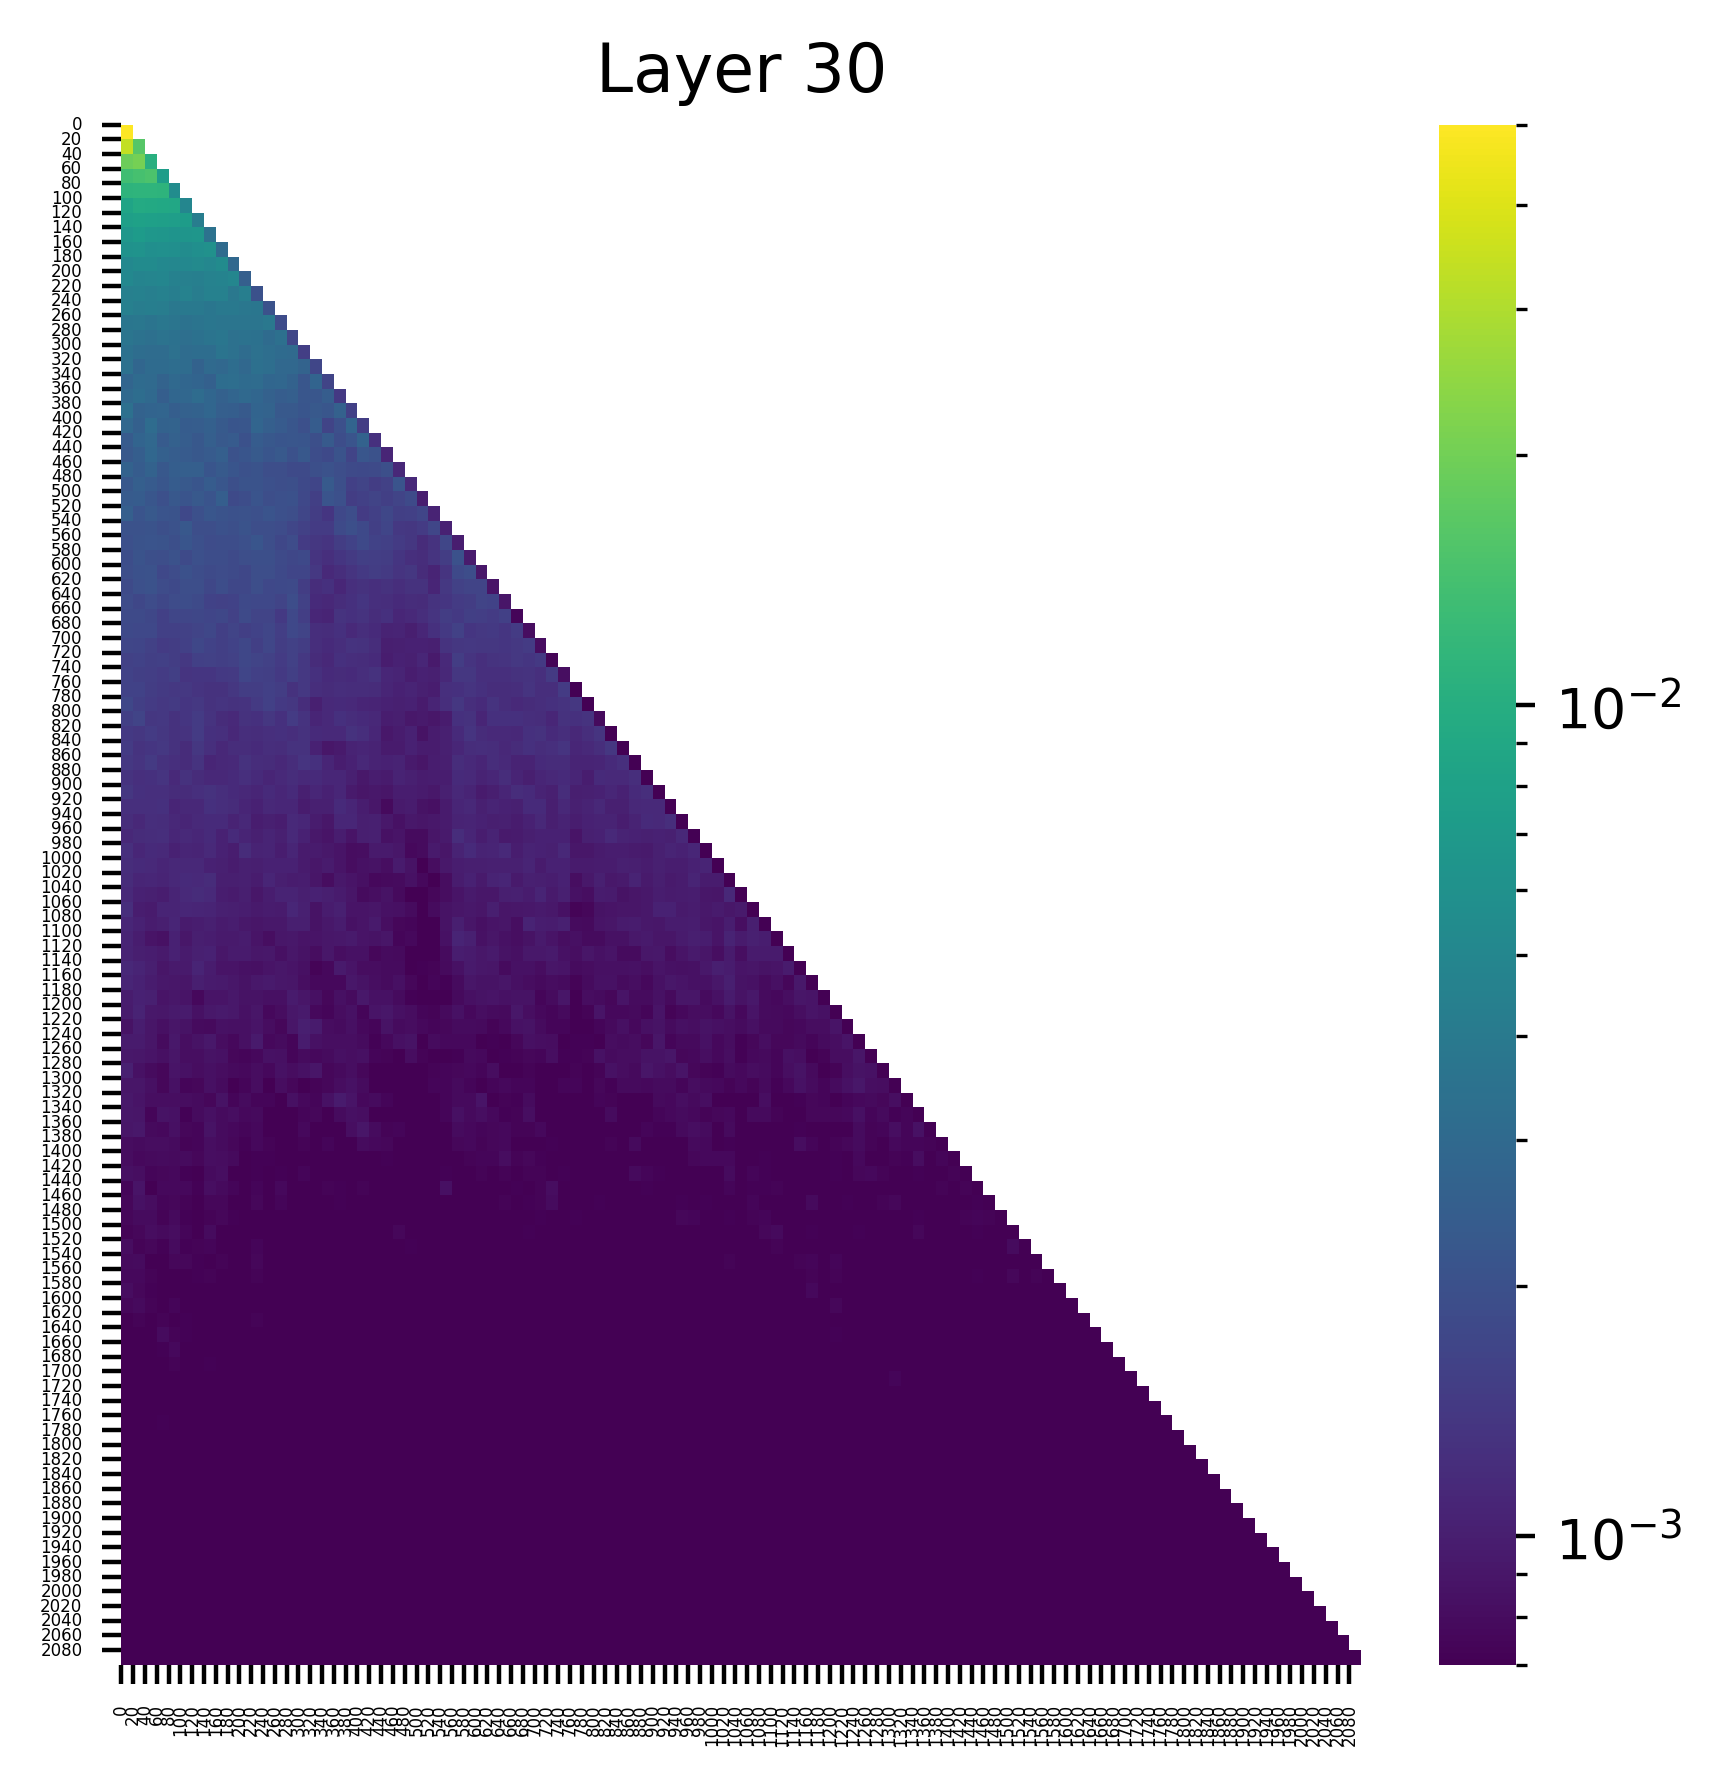

The data file committed next to this chart (first rows):
(0, 0.05000041797757149), (67, 0.0), (78, 0.0), (68, 0.0), (69, 0.0), (70, 0.0), (71, 0.0), (72, 0.0), (76, 0.0), (79, 0.0)
(0, 0.033716391772031784), (1, 0.016283225268125534), (67, 0.0), (78, 0.0), (68, 0.0), (69, 0.0), (70, 0.0), (71, 0.0), (72, 0.0), (76, 0.0)
(1, 0.020521774888038635), (0, 0.019190320745110512), (2, 0.010288305580615997), (72, 0.0), (67, 0.0), (71, 0.0), (70, 0.0), (69, 0.0), (68, 0.0), (78, 0.0)
(2, 0.014944438822567463), (1, 0.014185247011482716), (0, 0.013484048657119274), (3, 0.007386293262243271), (72, 0.0), (67, 0.0), (71, 0.0), (70, 0.0), (69, 0.0), (68, 0.0)
(2, 0.011333904229104519), (1, 0.011172465980052948), (0, 0.010992594063282013), (3, 0.010977315716445446), (4, 0.005524082109332085), (72, 0.0), (67, 0.0), (71, 0.0), (70, 0.0), (69, 0.0)
(1, 0.009369952604174614), (2, 0.009258022531867027), (3, 0.00907742977142334), (4, 0.008842945098876953), (0, 0.008519487455487251), (5, 0.004932141397148371), (72, 0.0), (71, 0.0), (70, 0.0), (73, 0.0)
(1, 0.008021640591323376), (2, 0.007737855892628431), (3, 0.007649402599781752), (0, 0.007632145658135414), (4, 0.0074848937802016735), (5, 0.007296898402273655), (6, 0.00417720340192318), (72, 0.0), (71, 0.0), (73, 0.0)
(1, 0.00713130459189415), (0, 0.006688027177006006), (2, 0.0066750431433320045), (3, 0.006585192866623402), (6, 0.0065649221651256084), (5, 0.006431493908166885), (4, 0.006412544287741184), (7, 0.0035111140459775925), (71, 0.0), (73, 0.0)
(1, 0.006248068995773792), (0, 0.006175205577164888), (7, 0.005948746111243963), (3, 0.005860240664333105), (6, 0.005755436606705189), (4, 0.005753057077527046), (2, 0.005731706507503986), (5, 0.00546608678996563), (8, 0.003061518771573901), (73, 0.0)
(1, 0.005422308575361967), (2, 0.005412783473730087), (8, 0.005407743621617556), (6, 0.005322120152413845), (0, 0.005168924108147621), (5, 0.0051517607644200325), (3, 0.0051129101775586605), (4, 0.005065593868494034), (7, 0.005023493897169828), (9, 0.0029125667642802)
(0, 0.005148899741470814), (3, 0.00498402351513505), (9, 0.004957294557243586), (2, 0.004874639678746462), (1, 0.004808163736015558), (8, 0.004735538735985756), (7, 0.004673976916819811), (4, 0.004477617796510458), (5, 0.004445814993232489), (6, 0.0043671224266290665)
(5, 0.004598090425133705), (1, 0.004522080533206463), (7, 0.004494581371545792), (8, 0.004477784503251314), (3, 0.004460535012185574), (0, 0.0044341967441141605), (2, 0.004365310538560152), (10, 0.004292001947760582), (4, 0.004255037289112806), (6, 0.004171824548393488)
(0, 0.004411425441503525), (2, 0.00423961877822876), (3, 0.004210941959172487), (1, 0.004186191596090794), (5, 0.003950121346861124), (8, 0.003942809067666531), (6, 0.003921182360500097), (9, 0.003916580695658922), (4, 0.0038630652707070112), (10, 0.0038295697886496782)
(12, 0.003885893849655986), (3, 0.003818659810349345), (1, 0.0037781489081680775), (0, 0.0037614370230585337), (7, 0.0037541198544204235), (11, 0.003700094297528267), (9, 0.0036823272239416838), (8, 0.003682050621137023), (10, 0.0036788773722946644), (4, 0.003659748937934637)
(8, 0.003715453203767538), (0, 0.003676946274936199), (7, 0.0036079883575439453), (3, 0.0035548401065170765), (10, 0.0034985304810106754), (1, 0.0034785247407853603), (4, 0.003467919770628214), (6, 0.0034577632322907448), (11, 0.0034312796778976917), (9, 0.0033841775730252266)
(8, 0.0036367105785757303), (0, 0.003445923328399658), (11, 0.003408951684832573), (4, 0.0033856488298624754), (9, 0.003385174321010709), (12, 0.003203355008736253), (6, 0.0031685102730989456), (7, 0.003166325157508254), (1, 0.0031479119788855314), (3, 0.0031323933508247137)
(0, 0.0033680438064038754), (11, 0.0033373378682881594), (12, 0.003224041545763612), (4, 0.003187935333698988), (9, 0.0031829429790377617), (5, 0.003100186586380005), (2, 0.003076314926147461), (3, 0.0030372238252311945), (7, 0.0030041479039937258), (13, 0.0029209470376372337)
(9, 0.0032370949629694223), (8, 0.00317647703923285), (11, 0.0031281423289328814), (1, 0.0030759500805288553), (10, 0.0030379462987184525), (2, 0.0030113172251731157), (4, 0.0029561114497482777), (13, 0.0028627251740545034), (12, 0.0028139734640717506), (5, 0.002811698941513896)
(1, 0.0031715917866677046), (6, 0.0030959201976656914), (0, 0.0029614747036248446), (10, 0.0029607724864035845), (2, 0.0029417918995022774), (5, 0.002869479591026902), (7, 0.002833884907886386), (11, 0.002816158579662442), (4, 0.0028120160568505526), (9, 0.002763202181085944)
(0, 0.0033072244841605425), (7, 0.0028142069932073355), (3, 0.0027641081251204014), (2, 0.0027469622436910868), (11, 0.002722103614360094), (12, 0.0026591671630740166), (6, 0.002652369672432542), (1, 0.0026240528095513582), (5, 0.0026103006675839424), (18, 0.0025761486031115055)
(2, 0.003112995531409979), (0, 0.0029108787421137094), (11, 0.0027566873468458652), (19, 0.002727460814639926), (4, 0.002677225973457098), (3, 0.002647943561896682), (7, 0.002567700110375881), (1, 0.002530871657654643), (12, 0.0025204194243997335), (6, 0.002409340115264058)
(2, 0.002914669457823038), (1, 0.0027220810297876596), (20, 0.0026404964737594128), (4, 0.002612905576825142), (7, 0.002492086961865425), (5, 0.0024377417284995317), (11, 0.0023773396387696266), (3, 0.0023583995644003153), (0, 0.0023513007909059525), (9, 0.0023393917363137007)
(2, 0.002861331682652235), (3, 0.0025537097826600075), (8, 0.0025159872602671385), (1, 0.002474148292094469), (4, 0.002410695655271411), (5, 0.0023566449526697397), (7, 0.0023288512602448463), (11, 0.0023120809346437454), (13, 0.0022807097993791103), (0, 0.0022743092849850655)
(0, 0.0026183139998465776), (2, 0.002616196870803833), (6, 0.002501334063708782), (5, 0.0024889588821679354), (4, 0.0024749243166297674), (1, 0.0023942578118294477), (8, 0.0023124157451093197), (3, 0.0022274302318692207), (9, 0.0021650290582329035), (7, 0.002144534606486559)
(1, 0.0025115383323282003), (7, 0.002383075887337327), (4, 0.0023718250449746847), (2, 0.002354483585804701), (17, 0.0022971343714743853), (5, 0.002251571509987116), (0, 0.002240649424493313), (8, 0.0022007666993886232), (3, 0.0021883987355977297), (6, 0.0021668015979230404)
(8, 0.0024695885367691517), (1, 0.0023944806307554245), (0, 0.0023387933615595102), (6, 0.0022768033668398857), (4, 0.002213388681411743), (2, 0.0022026037331670523), (7, 0.0021213137079030275), (5, 0.0021192741114646196), (11, 0.002107779961079359), (17, 0.0021043550223112106)
(0, 0.002499374095350504), (2, 0.0022714256774634123), (7, 0.002177972812205553), (12, 0.002125340048223734), (1, 0.0021152603439986706), (3, 0.002107257954776287), (8, 0.002085263840854168), (4, 0.002070709364488721), (10, 0.0020385337993502617), (9, 0.0020051836036145687)
(5, 0.002220834605395794), (10, 0.002091839211061597), (2, 0.002080501290038228), (1, 0.0020592939108610153), (0, 0.002058199606835842), (4, 0.002042096806690097), (8, 0.0020263874903321266), (9, 0.0019397044088691473), (19, 0.0019393122056499124), (3, 0.0019375658594071865)
(11, 0.0021658455953001976), (5, 0.0021485197357833385), (2, 0.002107837237417698), (3, 0.002099611796438694), (1, 0.002087205648422241), (6, 0.001988073578104377), (0, 0.0019852377008646727), (10, 0.0019739698618650436), (4, 0.001962454291060567), (12, 0.0019298827974125743)
(1, 0.0020735145080834627), (4, 0.002045159228146076), (28, 0.0020289099775254726), (6, 0.0019779133144766092), (11, 0.0019649802707135677), (2, 0.0019509255653247237), (12, 0.0019426429644227028), (10, 0.0019330239156261086), (3, 0.0019157147035002708), (0, 0.0019029974937438965)
(2, 0.002059659454971552), (1, 0.0020237278658896685), (5, 0.0020205508917570114), (12, 0.0019317829282954335), (0, 0.0019196319626644254), (11, 0.0019043898209929466), (6, 0.001877877744846046), (29, 0.0018733346369117498), (4, 0.0018559956224635243), (8, 0.0018558884039521217)
(2, 0.0020369922276586294), (1, 0.001987272407859564), (5, 0.001925004762597382), (11, 0.0019206416327506304), (6, 0.001906249555759132), (8, 0.0018986451905220747), (3, 0.001865187892690301), (0, 0.0018315744819119573), (14, 0.0018278801580891013), (13, 0.0018036961555480957)
(14, 0.001896715140901506), (5, 0.0018828111933544278), (4, 0.0018515002448111773), (0, 0.0018486445769667625), (2, 0.001842091092839837), (6, 0.0018149780808016658), (10, 0.001809196430258453), (11, 0.0017659962177276611), (12, 0.001758371596224606), (3, 0.0017491590697318316)
(1, 0.00183556554839015), (0, 0.0018347209552302957), (10, 0.001818611635826528), (14, 0.001755331177264452), (8, 0.0017379575874656439), (2, 0.0017253351397812366), (6, 0.0017251408426091075), (5, 0.0017082762205973268), (4, 0.0016942108049988747), (7, 0.0016918790061026812)
(0, 0.0018009388586506248), (1, 0.001762762083671987), (2, 0.0017583108274266124), (14, 0.0017570650670677423), (7, 0.0017336404416710138), (12, 0.0017107403837144375), (9, 0.0016599249793216586), (6, 0.0016570723382756114), (15, 0.0016517031472176313), (11, 0.0016118031926453114)
(6, 0.0017369103152304888), (10, 0.0017339056357741356), (12, 0.0017065644497051835), (0, 0.001699036918580532), (1, 0.0016699708066880703), (7, 0.0016302597941830754), (9, 0.0016185295535251498), (2, 0.001598870730958879), (14, 0.0015930294757708907), (5, 0.0015646129613742232)
(10, 0.00173366186209023), (11, 0.001665562391281128), (1, 0.0016193175688385963), (9, 0.0016075586900115013), (14, 0.001602004747837782), (0, 0.0016011041589081287), (7, 0.0015996891306713223), (12, 0.0015879750717431307), (6, 0.0015686559490859509), (3, 0.001561566605232656)
(10, 0.0016837489092722535), (0, 0.0016252637142315507), (11, 0.0015701561933383346), (1, 0.0015559756429865956), (14, 0.0015534991398453712), (12, 0.0015366876032203436), (4, 0.0015360831748694181), (2, 0.0015315115451812744), (3, 0.0014589797938242555), (9, 0.0014500159304589033)
(1, 0.001620022114366293), (0, 0.0016192597104236484), (12, 0.0015771168982610106), (10, 0.0014929079916328192), (11, 0.0014921629335731268), (2, 0.001491724280640483), (13, 0.001490699010901153), (37, 0.0014585619792342186), (3, 0.0014380317879840732), (15, 0.0014025652781128883)
(0, 0.0017316127195954323), (12, 0.0015675664180889726), (1, 0.0015424495795741677), (2, 0.001463341061025858), (4, 0.0014570319326594472), (11, 0.001444137655198574), (13, 0.0014105450827628374), (6, 0.001403839560225606), (3, 0.0013874125434085727), (28, 0.0013845479115843773)
(1, 0.001649220590479672), (0, 0.001553549780510366), (6, 0.001481254119426012), (14, 0.001468925504013896), (3, 0.0013985163532197475), (2, 0.001385326380841434), (12, 0.001376922125928104), (5, 0.001348027610220015), (15, 0.0013146281708031893), (7, 0.0013137257192283869)
(2, 0.001471154042519629), (6, 0.0014640784356743097), (0, 0.001414666185155511), (1, 0.0013742047594860196), (3, 0.0013689303305000067), (40, 0.0013371711829677224), (29, 0.0013229065807536244), (5, 0.0013170253951102495), (15, 0.0012867343612015247), (35, 0.001286113285459578)
(0, 0.0014712833799421787), (3, 0.0014000433729961514), (6, 0.0013859831960871816), (41, 0.0013645291328430176), (2, 0.0013523000525310636), (37, 0.0013390951789915562), (1, 0.0013121259398758411), (14, 0.0012911385856568813), (4, 0.0012864673044532537), (15, 0.0012858402915298939)
(2, 0.0014427226269617677), (0, 0.001388580771163106), (15, 0.0013409077655524015), (1, 0.001325111952610314), (6, 0.0013190096942707896), (10, 0.0012870979262515903), (3, 0.0012819868279621005), (16, 0.001257950672879815), (42, 0.0012457025004550815), (4, 0.0012349897297099233)
(3, 0.0013232320779934525), (0, 0.001304600271396339), (5, 0.0012876534601673484), (2, 0.00127418281044811), (1, 0.001251722569577396), (10, 0.0012409299379214644), (43, 0.0012334865750744939), (14, 0.0012029927456751466), (32, 0.0011993474327027798), (6, 0.001185695524327457)
(0, 0.0013814270496368408), (7, 0.0012913638493046165), (1, 0.001274056383408606), (3, 0.001248981337994337), (6, 0.0012427734909579158), (2, 0.0012406724272295833), (8, 0.0012295013293623924), (44, 0.0012216693721711636), (33, 0.0012107103830203414), (37, 0.0012015163665637374)
(7, 0.0012627762043848634), (3, 0.0012567121302708983), (2, 0.0012502068420872092), (0, 0.0012353211641311646), (1, 0.0012351704062893987), (8, 0.0012303328840062022), (9, 0.0011796439066529274), (35, 0.0011724740033969283), (18, 0.0011660087620839477), (34, 0.0011659723240882158)
(2, 0.0012274449691176414), (46, 0.0012170892441645265), (0, 0.001203711610287428), (3, 0.001197103294543922), (44, 0.0011669975938275456), (7, 0.0011592822847887874), (8, 0.0011560613056644797), (45, 0.0011490952456369996), (6, 0.0011418479261919856), (14, 0.0011384475510567427)
(3, 0.0012183206854388118), (28, 0.0012052267557010055), (2, 0.0012006330071017146), (1, 0.0011898857774212956), (7, 0.0011684614000841975), (9, 0.001159479608759284), (14, 0.0011543398723006248), (5, 0.0011391335865482688), (41, 0.0011357164476066828), (47, 0.0011268341913819313)
(0, 0.0012436914257705212), (10, 0.0011838185600936413), (29, 0.0011589211644604802), (2, 0.001158317900262773), (32, 0.0011418259236961603), (3, 0.0011405539698898792), (7, 0.0011377978371456265), (37, 0.0011289631947875023), (48, 0.0011156010441482067), (1, 0.0011095732916146517)
(0, 0.0011982846772298217), (1, 0.0011627811472862959), (2, 0.0011460196692496538), (4, 0.0011300068581476808), (6, 0.0011269348906353116), (5, 0.001121380366384983), (3, 0.001089773722924292), (49, 0.001075110980309546), (34, 0.0010625236900523305), (13, 0.0010424393694847822)
(0, 0.001179275568574667), (7, 0.001177589874714613), (5, 0.0011710524559020996), (6, 0.001137533807195723), (4, 0.0011250156676396728), (2, 0.001116319908760488), (32, 0.001093013328500092), (12, 0.0010854387655854225), (1, 0.0010848360834643245), (3, 0.0010728472843766212)
(6, 0.001183534855954349), (0, 0.0011474007042124867), (5, 0.001137636019848287), (7, 0.0011374503374099731), (51, 0.0011318427277728915), (4, 0.0010680234991014004), (35, 0.0010673522483557463), (14, 0.001058434834703803), (13, 0.0010549802100285888), (16, 0.0010428554378449917)
(0, 0.0012137270532548428), (14, 0.0011146796168759465), (5, 0.0011042702244594693), (6, 0.001093887141905725), (4, 0.0010690432973206043), (3, 0.0010655694641172886), (7, 0.0010653978679329157), (46, 0.0010339844739064574), (45, 0.001028550905175507), (15, 0.0010235183872282505)
(0, 0.0011065531289204955), (4, 0.001087524346075952), (34, 0.0010584968840703368), (1, 0.0010363018373027444), (7, 0.0010221094125881791), (37, 0.0010128817521035671), (14, 0.0010021519847214222), (53, 0.001001878990791738), (3, 0.001001141034066677), (28, 0.0010008621029555798)
(0, 0.0010715812677517533), (28, 0.0010698569240048528), (51, 0.0010538059286773205), (4, 0.0010299968998879194), (29, 0.0010270231869071722), (53, 0.0010133296018466353), (48, 0.0010039627086371183), (6, 0.0010026979725807905), (49, 0.0009908598149195313), (1, 0.000990591011941433)
(0, 0.001052637118846178), (4, 0.001041705021634698), (7, 0.0010374868288636208), (6, 0.0010260671842843294), (1, 0.001006530481390655), (2, 0.0009886205662041903), (28, 0.000981653924100101), (9, 0.000958681688643992), (10, 0.0009583610226400197), (53, 0.0009562682826071978)
(0, 0.0011264175409451127), (6, 0.0010653340723365545), (1, 0.001064096111804247), (2, 0.0009957128204405308), (50, 0.0009944981429725885), (51, 0.0009710967424325645), (7, 0.0009631210705265403), (56, 0.0009588420507498085), (18, 0.0009413266088813543), (29, 0.0009376084781251848)
(0, 0.0010818172013387084), (1, 0.0010405093198642135), (6, 0.0010078263003379107), (51, 0.0009991413680836558), (2, 0.0009681105730123818), (7, 0.0009511458920314908), (8, 0.0009409725898876786), (12, 0.0009295451454818249), (11, 0.0009195554303005338), (3, 0.0009164923685602844)
(1, 0.0010323256719857454), (2, 0.001021051430143416), (0, 0.0009652680018916726), (14, 0.000960356614086777), (51, 0.0009503942565061152), (53, 0.0009244316606782377), (9, 0.00091868283925578), (20, 0.00091482640709728), (4, 0.0009131467086263001), (37, 0.0008985435706563294)
(1, 0.0010581347160041332), (0, 0.0009567028027959168), (5, 0.0009452113299630582), (8, 0.0009415984386578202), (4, 0.000930404057726264), (15, 0.0009294950868934393), (7, 0.0009178751497529447), (9, 0.0009170663543045521), (2, 0.0009150367695838213), (22, 0.0009074801346287131)
... 44 more rows
